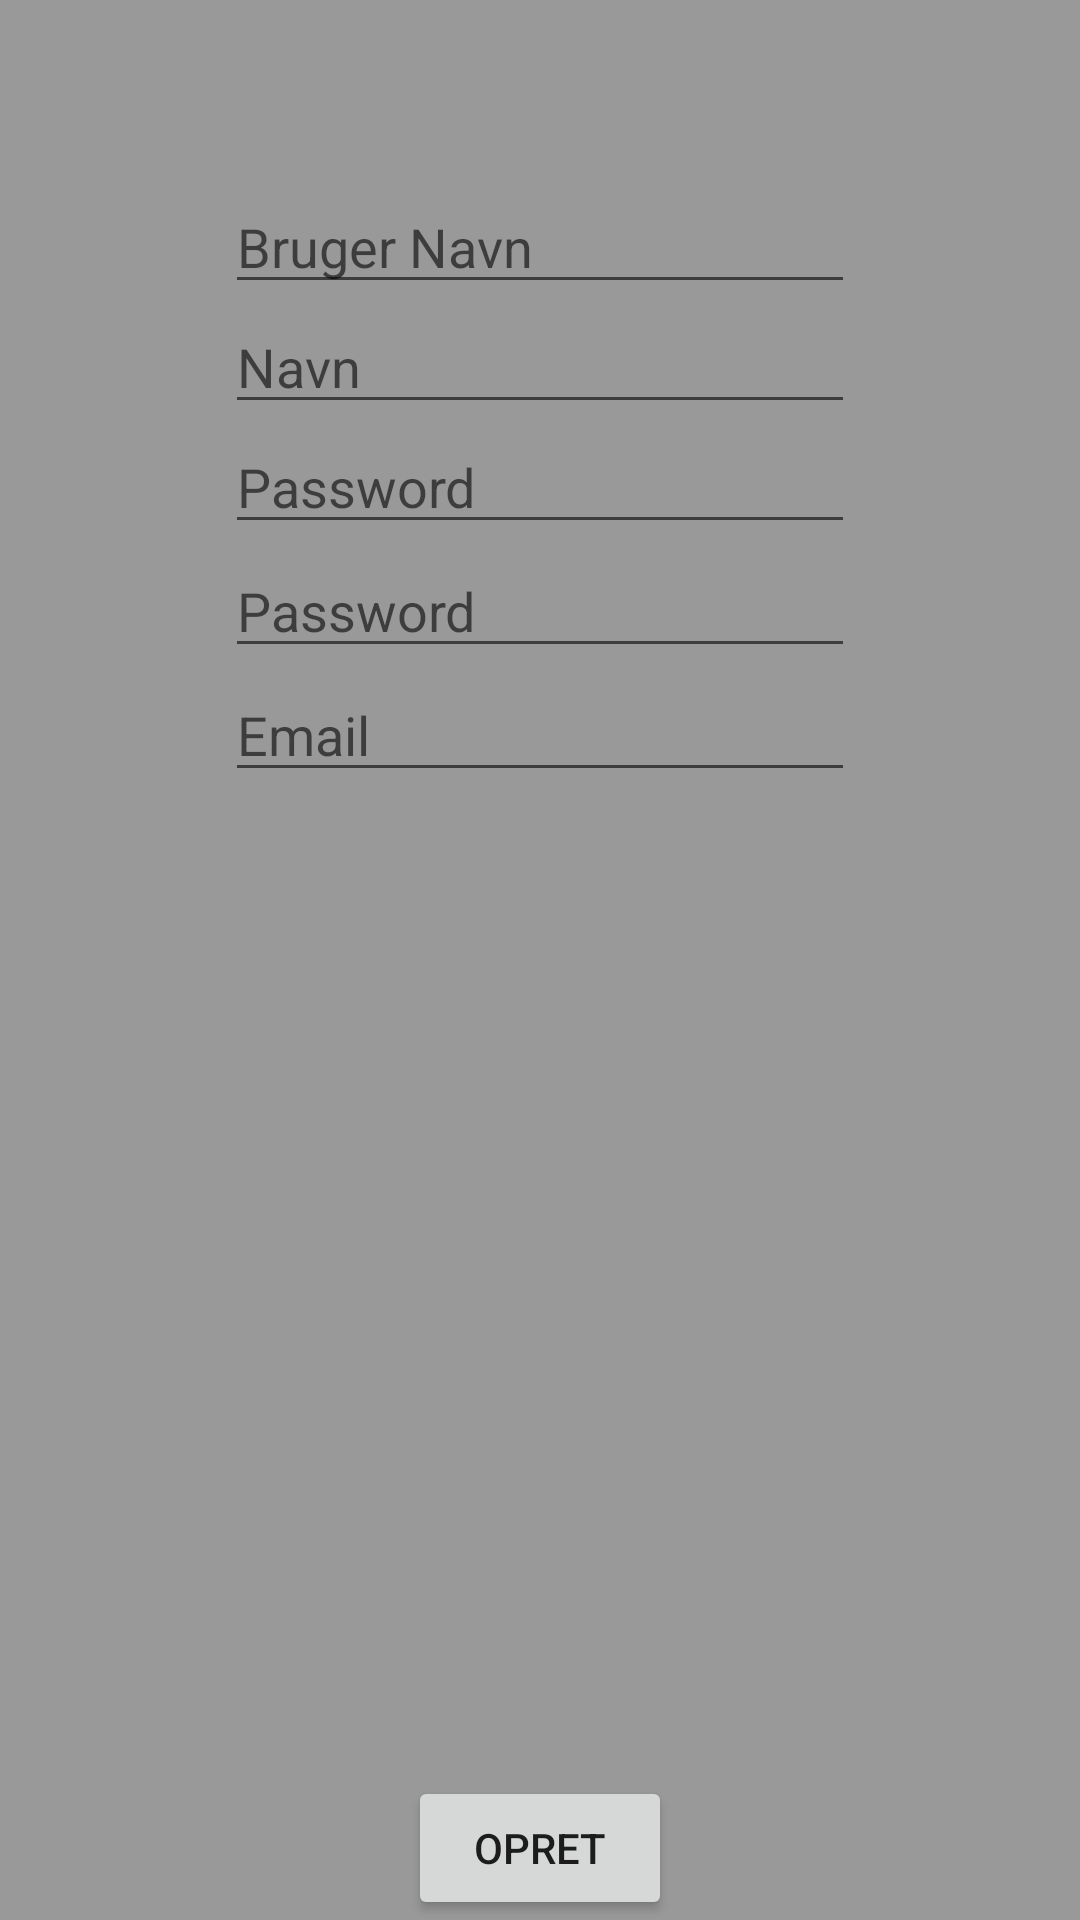

Produce the Android XML layout that renders to this screen, including the resource entries it uses.
<!-- AndroidManifest.xml: application theme AppTheme -->
<!-- res/layout/activity_create_new_user.xml -->
<?xml version="1.0" encoding="utf-8"?>
<RelativeLayout xmlns:android="http://schemas.android.com/apk/res/android"
    xmlns:tools="http://schemas.android.com/tools"
    android:layout_width="match_parent"
    android:layout_height="match_parent"
    android:paddingBottom="@dimen/activity_vertical_margin"
    android:paddingLeft="@dimen/activity_horizontal_margin"
    android:paddingRight="@dimen/activity_horizontal_margin"
    android:paddingTop="@dimen/activity_vertical_margin"
    tools:context="janco.gatheringapp.Activities.CreateNewUserActivity"
    android:background="@color/background">

    <EditText
        android:layout_width="wrap_content"
        android:layout_height="wrap_content"
        android:text=""
        android:ems="10"
        android:id="@+id/newUserNameInput"
        android:layout_alignParentTop="true"
        android:layout_centerHorizontal="true"
        android:layout_marginTop="60dp"
        android:hint="@string/newUserNameInputHint"
        />

    <EditText
        android:layout_width="wrap_content"
        android:layout_height="wrap_content"
        android:text=""
        android:ems="10"
        android:id="@+id/newNameInput"
        android:layout_alignParentTop="true"
        android:layout_centerHorizontal="true"
        android:layout_marginTop="100dp"
        android:hint="@string/newNameInputHint"
        />

    <EditText
        android:layout_width="wrap_content"
        android:layout_height="wrap_content"
        android:text=""
        android:ems="10"
        android:id="@+id/newPasswordInput"
        android:layout_alignParentTop="true"
        android:layout_centerHorizontal="true"
        android:layout_marginTop="140dp"
        android:hint="@string/newPasswordInputHint"
        android:password="true" />

    <EditText
        android:layout_width="wrap_content"
        android:layout_height="wrap_content"
        android:text=""
        android:ems="10"
        android:id="@+id/newEmailInput"
        android:hint="@string/newEmailInputHint"
        android:layout_below="@+id/newPasswordInputAgain"
        android:layout_alignLeft="@+id/newPasswordInputAgain"
        android:layout_alignStart="@+id/newPasswordInputAgain" />

    <Button
        android:layout_width="wrap_content"
        android:layout_height="wrap_content"
        android:text="@string/createButtonText"
        android:id="@+id/createButton"
        android:layout_alignParentBottom="true"
        android:layout_centerHorizontal="true"
        android:onClick="createNewUser"
        />

    <EditText
        android:layout_width="wrap_content"
        android:layout_height="wrap_content"
        android:text=""
        android:ems="10"
        android:id="@+id/newPasswordInputAgain"
        android:hint="@string/newPasswordInputHint"
        android:layout_below="@+id/newPasswordInput"
        android:layout_centerHorizontal="true"
        android:password="true" />
</RelativeLayout>
<!-- resources referenced by this layout -->
<resources>
  <color name="background">#999999</color> // background color
  <string name="createButtonText">Opret</string>
  <string name="newEmailInputHint">Email</string>
  <string name="newNameInputHint">Navn</string>
  <string name="newPasswordInputHint">Password</string>
  <string name="newUserNameInputHint">Bruger Navn</string>
  <style name="AppTheme" parent="Theme.AppCompat.Light.DarkActionBar">
          
          <item name="colorPrimary">@color/colorPrimary</item>
          <item name="colorPrimaryDark">@color/colorPrimaryDark</item>
          <item name="colorAccent">@color/colorAccent</item>
          <item name="android:colorBackground">@color/background</item>
  
      </style>
  <color name="colorPrimary">#e60000</color>     //#3F51B5
  <color name="colorPrimaryDark">#b30000</color> //#303F9F
  <color name="colorAccent">#FF4081</color>      //#FF4081
</resources>
